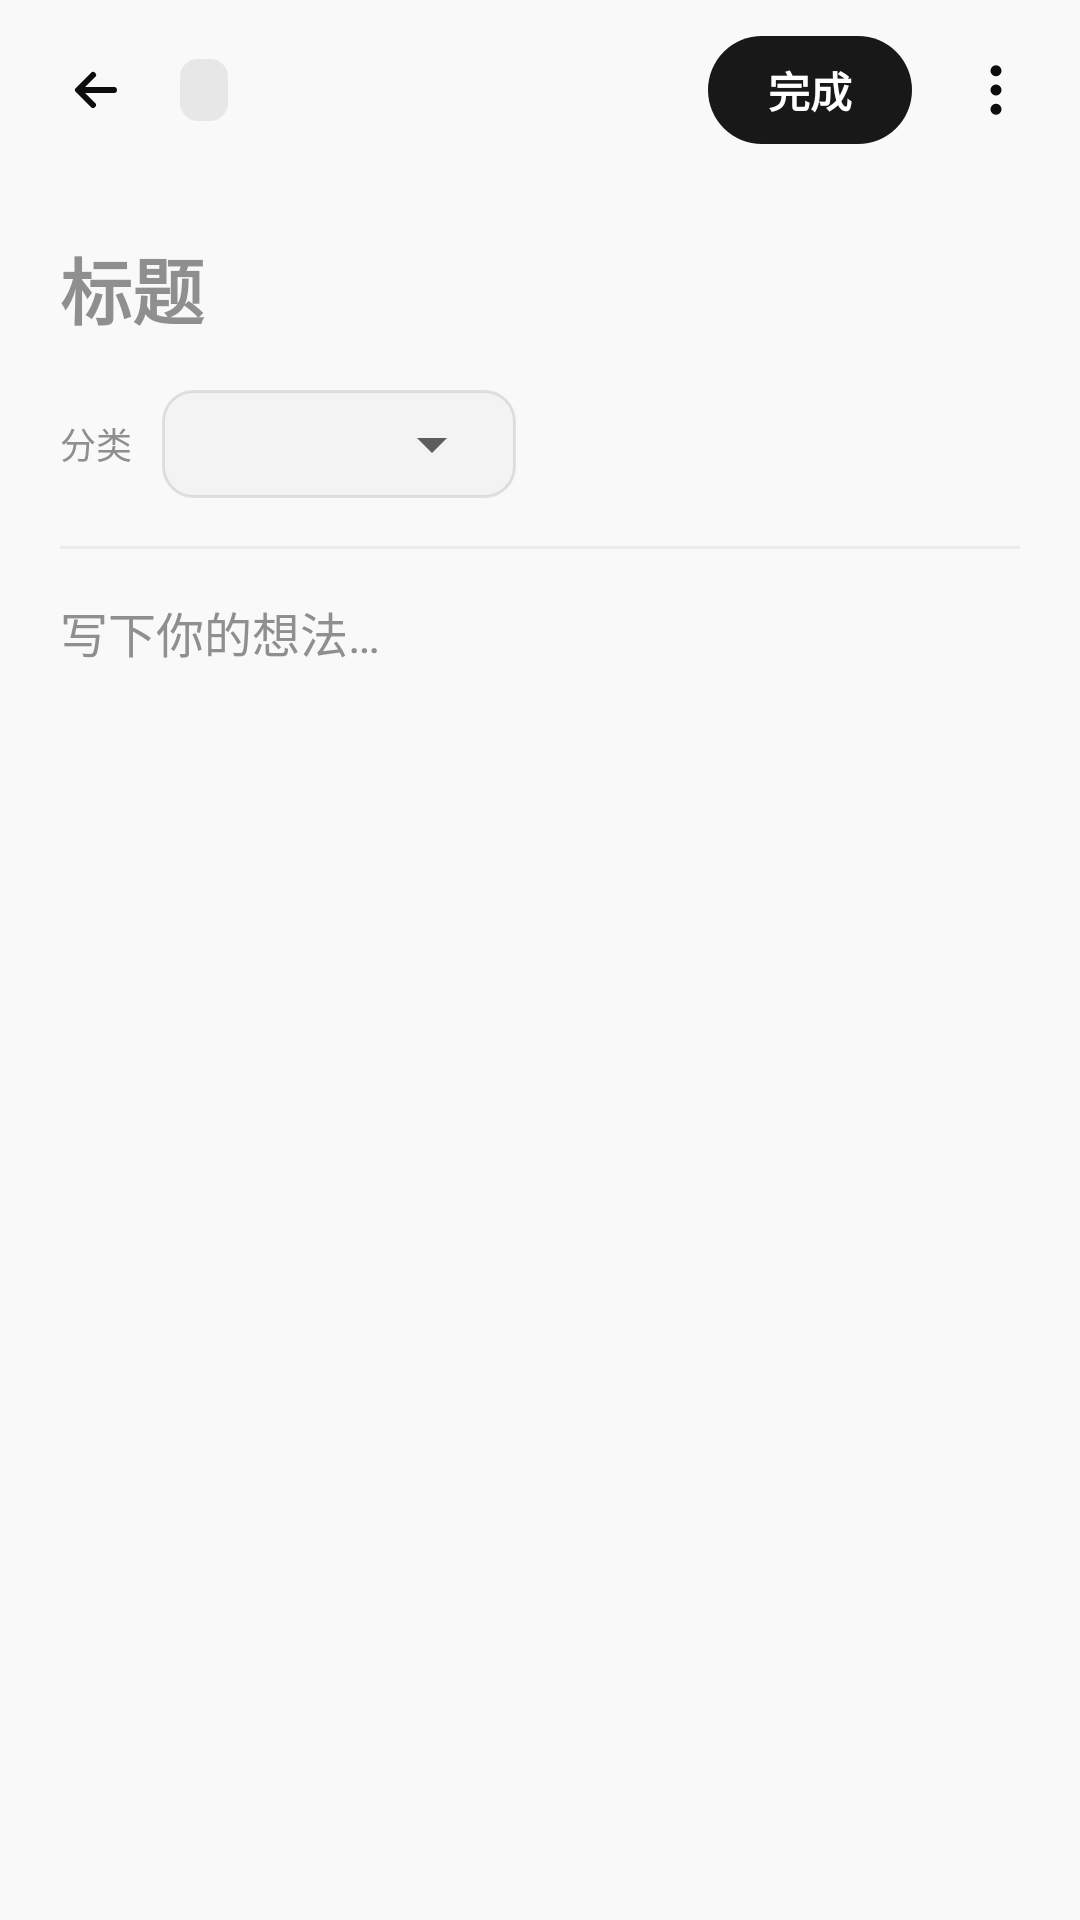

Android layout source for this screen:
<!-- AndroidManifest.xml: application theme AppTheme -->
<!-- res/layout/note_editor.xml -->
<?xml version="1.0" encoding="utf-8"?>
<LinearLayout xmlns:android="http://schemas.android.com/apk/res/android"
    android:layout_width="match_parent"
    android:layout_height="match_parent"
    android:orientation="vertical"
    android:background="@color/page">

    <LinearLayout
        android:layout_width="match_parent"
        android:layout_height="60dp"
        android:paddingLeft="8dp"
        android:paddingRight="4dp"
        android:gravity="center_vertical">

        <ImageButton
            android:id="@+id/editor_back"
            style="@style/IconActionButton"
            android:layout_width="48dp"
            android:layout_height="48dp"
            android:src="@drawable/ic_arrow_back_24"
            android:tint="@color/ink"
            android:contentDescription="@string/back_to_notes" />

        <FrameLayout
            android:layout_width="0dp"
            android:layout_weight="1"
            android:layout_height="wrap_content"
            android:paddingLeft="4dp"
            android:paddingRight="8dp">

            <TextView
                android:id="@+id/save_status"
                style="@style/BadgeLabel"
                android:layout_width="wrap_content"
                android:layout_height="wrap_content"
                android:background="@drawable/status_badge_neutral"
                android:textColor="@color/status_neutral_text"
                android:maxLines="1"
                android:ellipsize="end"
                android:paddingLeft="8dp"
                android:paddingRight="8dp"
                android:paddingTop="3dp"
                android:paddingBottom="3dp" />
        </FrameLayout>

        <Button
            android:id="@+id/editor_save"
            style="@style/TonalButton"
            android:layout_width="wrap_content"
            android:layout_height="36dp"
            android:layout_marginRight="4dp"
            android:text="@string/menu_save" />

        <ImageButton
            android:id="@+id/editor_more"
            style="@style/IconActionButton"
            android:layout_width="48dp"
            android:layout_height="48dp"
            android:src="@drawable/ic_more_vert_24"
            android:tint="@color/ink"
            android:contentDescription="@string/more_actions" />
    </LinearLayout>

    <ScrollView
        android:layout_width="match_parent"
        android:layout_height="0dp"
        android:layout_weight="1"
        android:fillViewport="true">

        <LinearLayout
            android:layout_width="match_parent"
            android:layout_height="wrap_content"
            android:orientation="vertical"
            android:paddingLeft="20dp"
            android:paddingRight="20dp"
            android:paddingTop="14dp"
            android:paddingBottom="24dp"
            android:focusableInTouchMode="true">

            <EditText
                android:id="@+id/title"
                style="@style/HeadingEditor"
                android:layout_width="match_parent"
                android:layout_height="wrap_content"
                android:minHeight="44dp"
                android:background="@android:color/transparent"
                android:padding="0dp"
                android:hint="@string/note_title_hint"
                android:textColorHint="@color/tertiary"
                android:inputType="textCapSentences"
                android:singleLine="true"
                android:imeOptions="actionNext" />

            <LinearLayout
                android:layout_width="match_parent"
                android:layout_height="wrap_content"
                android:gravity="center_vertical"
                android:layout_marginTop="12dp">

                <TextView
                    android:layout_width="wrap_content"
                    android:layout_height="wrap_content"
                    android:text="@string/category_label"
                    android:textColor="@color/tertiary"
                    android:textSize="12sp"
                    android:layout_marginRight="10dp" />

                <LinearLayout
                    android:layout_width="wrap_content"
                    android:layout_height="wrap_content"
                    android:background="@drawable/spinner_capsule"
                    android:paddingLeft="6dp"
                    android:paddingRight="4dp"
                    android:gravity="center_vertical">

                    <Spinner
                        android:id="@+id/editor_category"
                        android:layout_width="wrap_content"
                        android:layout_height="36dp"
                        android:minWidth="108dp"
                        android:contentDescription="@string/category_label" />
                </LinearLayout>
            </LinearLayout>

            <View
                android:layout_width="match_parent"
                android:layout_height="1dp"
                android:layout_marginTop="16dp"
                android:layout_marginBottom="16dp"
                android:background="@color/border_subtle" />

            <EditText
                android:id="@+id/note"
                android:layout_width="match_parent"
                android:layout_height="wrap_content"
                android:minHeight="320dp"
                android:background="@android:color/transparent"
                android:padding="0dp"
                android:gravity="top"
                android:hint="@string/note_body_hint"
                android:textColorHint="@color/tertiary"
                android:textColor="@color/ink"
                android:textSize="16sp"
                android:lineSpacingExtra="6dp"
                android:inputType="textMultiLine|textCapSentences"
                android:scrollHorizontally="false" />
        </LinearLayout>
    </ScrollView>
</LinearLayout>
<!-- resources referenced by this layout -->
<resources>
  <color name="border_subtle">#0D0D0D0D</color>
  <color name="ink">#0D0D0D</color>
  <color name="page">#F9F9F9</color>
  <color name="status_neutral_text">#5D5D5D</color>
  <color name="tertiary">#8F8F8F</color>
  <!-- drawable ic_arrow_back_24 (drawable) -->
  <?xml version="1.0" encoding="utf-8"?>
  <vector xmlns:android="http://schemas.android.com/apk/res/android"
      android:width="24dp"
      android:height="24dp"
      android:viewportWidth="24"
      android:viewportHeight="24">
      <path
          android:fillColor="#FF000000"
          android:pathData="M5.293,12.707a1,1 0,0 1,0 -1.414l5,-5a1,1 0,1 1,1.414 1.414L8.414,11H18a1,1 0,1 1,0 2H8.414l3.293,3.293a1,1 0,0 1,-1.414 1.414l-5,-5Z" />
  </vector>
  <!-- drawable ic_more_vert_24 (drawable) -->
  <?xml version="1.0" encoding="utf-8"?>
  <vector xmlns:android="http://schemas.android.com/apk/res/android"
      android:width="22dp"
      android:height="22dp"
      android:viewportWidth="24"
      android:viewportHeight="24">
      <path
          android:fillColor="#FF000000"
          android:pathData="M12,21a2,2 0,1 1,0 -4a2,2 0,0 1,0 4ZM12,14a2,2 0,1 1,0 -4a2,2 0,0 1,0 4ZM12,7a2,2 0,1 1,0 -4a2,2 0,0 1,0 4Z" />
  </vector>
  <!-- drawable spinner_capsule (drawable) -->
  <?xml version="1.0" encoding="utf-8"?>
  <shape xmlns:android="http://schemas.android.com/apk/res/android">
      <solid android:color="@color/soft" />
      <stroke android:width="1dp" android:color="@color/divider" />
      <corners android:radius="10dp" />
  </shape>
  <!-- drawable status_badge_neutral (drawable) -->
  <?xml version="1.0" encoding="utf-8"?>
  <shape xmlns:android="http://schemas.android.com/apk/res/android">
      <solid android:color="@color/status_neutral_bg" />
      <corners android:radius="6dp" />
  </shape>
  <string name="back_to_notes">返回笔记列表</string>
  <string name="category_label">分类</string>
  <string name="menu_save">完成</string>
  <string name="more_actions">更多操作</string>
  <string name="note_body_hint">写下你的想法…</string>
  <string name="note_title_hint">标题</string>
  <style name="BadgeLabel">
          <item name="android:textSize">11sp</item>
          <item name="android:textStyle">bold</item>
      </style>
  <style name="HeadingEditor">
          <item name="android:textColor">@color/ink</item>
          <item name="android:textSize">24sp</item>
          <item name="android:textStyle">bold</item>
      </style>
  <style name="IconActionButton">
          <item name="android:background">@drawable/button_plain</item>
          <item name="android:minWidth">48dp</item>
          <item name="android:minHeight">48dp</item>
          <item name="android:scaleType">center</item>
          <item name="android:padding">12dp</item>
      </style>
  <style name="AppTheme" parent="android:style/Theme.Holo.Light.NoActionBar">
          <item name="android:windowBackground">@color/page</item>
          <item name="android:colorBackground">@color/page</item>
          <item name="android:textColorPrimary">@color/ink</item>
          <item name="android:textColorSecondary">@color/muted</item>
          <item name="android:windowActionModeOverlay">true</item>
      </style>
  <color name="soft">#F3F3F3</color>
  <color name="divider">#1A0D0D0D</color>
  <color name="status_neutral_bg">#140D0D0D</color>
  <!-- drawable tonal_button (drawable) -->
  <?xml version="1.0" encoding="utf-8"?>
  <selector xmlns:android="http://schemas.android.com/apk/res/android">
      <item android:state_pressed="true">
          <shape>
              <solid android:color="@color/accent_pressed" />
              <corners android:radius="20dp" />
          </shape>
      </item>
      <item>
          <shape>
              <solid android:color="@color/selected" />
              <corners android:radius="20dp" />
          </shape>
      </item>
  </selector>
  <color name="on_primary_container">#FFFFFF</color>
  <color name="muted">#5D5D5D</color>
  <color name="accent_pressed">#303030</color>
  <color name="selected">#181818</color>
</resources>
